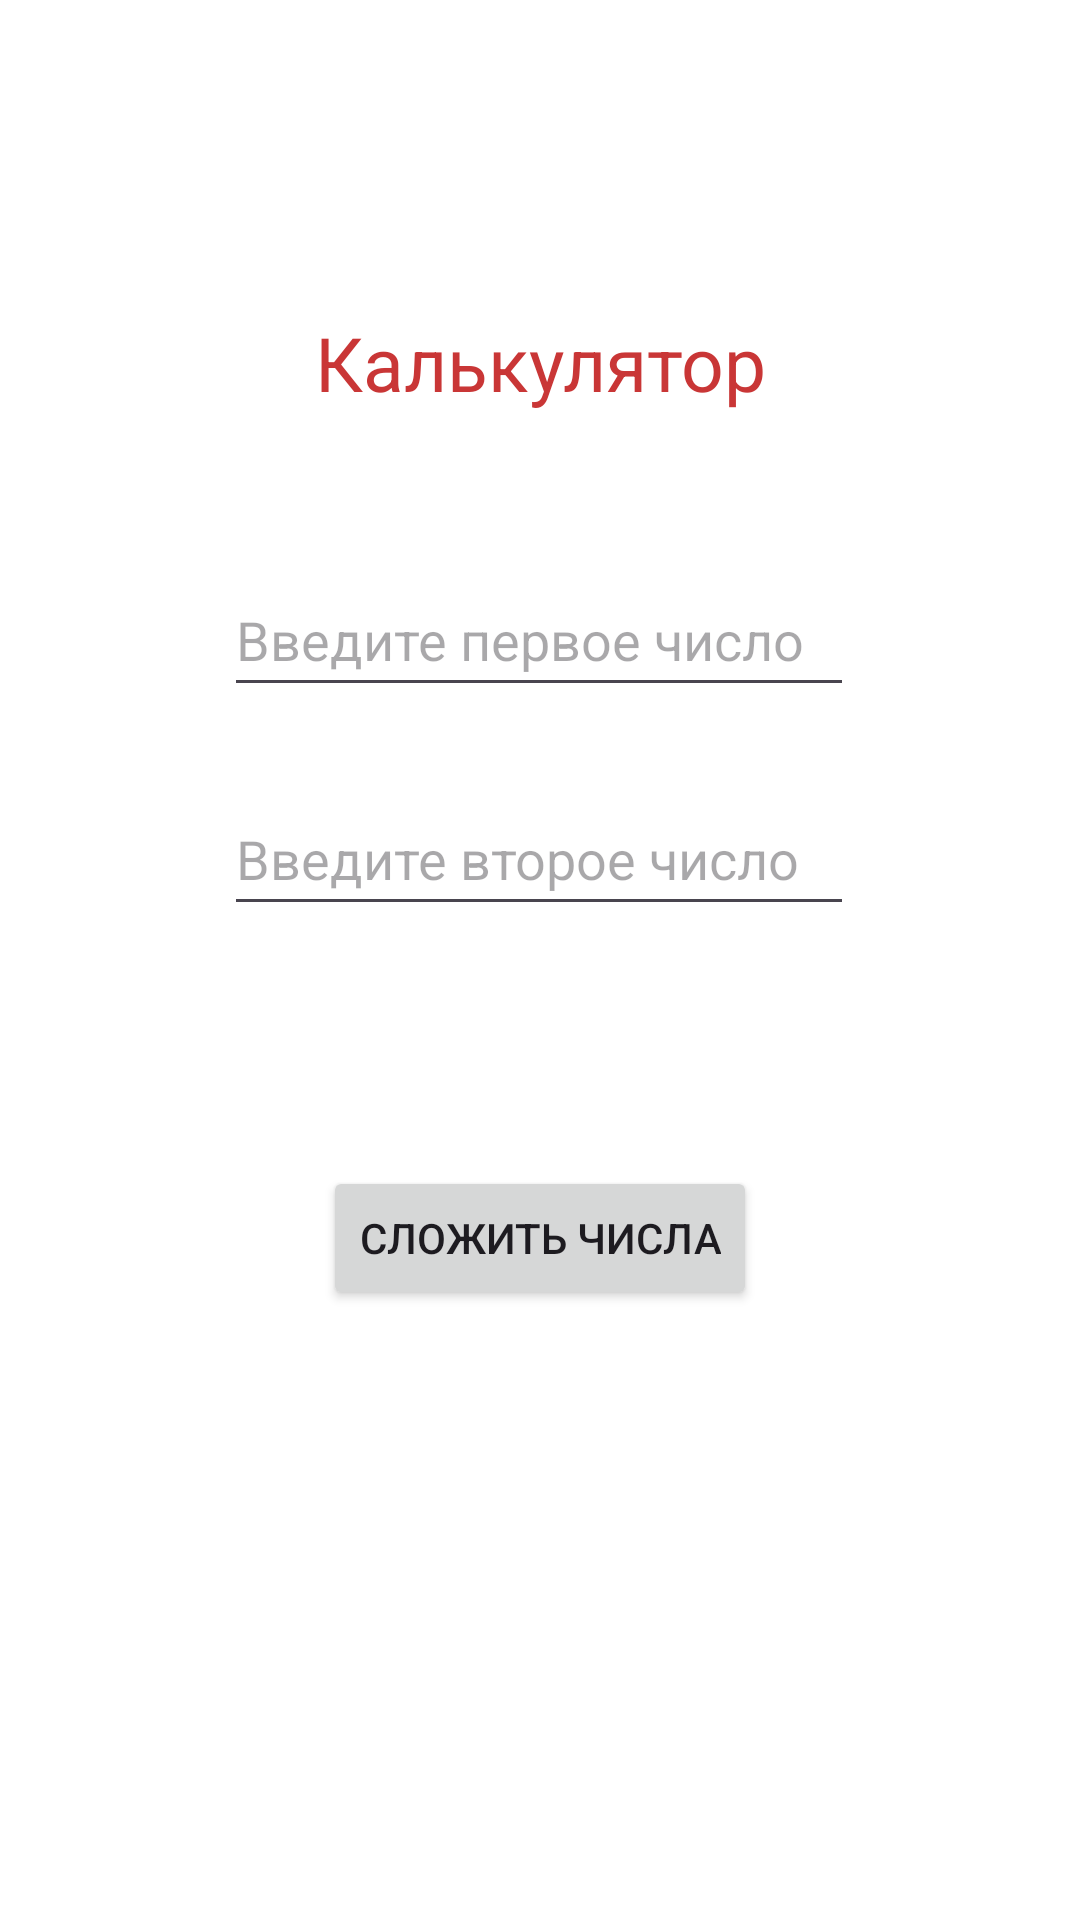

Here is an Android app screen rendered from its layout file. Give the layout XML and the strings, colors and styles it references.
<!-- AndroidManifest.xml: application theme Theme.Itproger -->
<!-- res/layout/activity_main.xml -->
<?xml version="1.0" encoding="utf-8"?>
<androidx.constraintlayout.widget.ConstraintLayout xmlns:android="http://schemas.android.com/apk/res/android"
    xmlns:app="http://schemas.android.com/apk/res-auto"
    xmlns:tools="http://schemas.android.com/tools"
    android:id="@+id/main"
    android:layout_width="match_parent"
    android:layout_height="match_parent"
    android:background="@color/white"
    tools:context=".MainActivity" >

    <TextView
        android:id="@+id/resultTextView"
        android:layout_width="wrap_content"
        android:layout_height="wrap_content"
        android:layout_marginTop="104dp"
        android:fontFamily="sans-serif"
        android:text="@string/logo_text"
        android:textColor="@color/purple_700"
        android:textSize="25sp"
        app:layout_constraintEnd_toEndOf="parent"
        app:layout_constraintStart_toStartOf="parent"
        app:layout_constraintTop_toTopOf="parent" />

    <EditText
        android:id="@+id/number_field_1"
        android:layout_width="wrap_content"
        android:layout_height="wrap_content"
        android:layout_marginTop="50dp"
        android:ems="10"
        android:hint="@string/hint_1"
        android:inputType="number"
        android:minHeight="48dp"
        app:layout_constraintEnd_toEndOf="parent"
        app:layout_constraintHorizontal_bias="0.497"
        app:layout_constraintStart_toStartOf="parent"
        app:layout_constraintTop_toBottomOf="@+id/resultTextView" />

    <EditText
        android:id="@+id/number_field_2"
        android:layout_width="wrap_content"
        android:layout_height="wrap_content"
        android:layout_marginTop="25dp"
        android:ems="10"
        android:hint="@string/hint_2"
        android:inputType="number"
        android:minHeight="48dp"
        app:layout_constraintEnd_toEndOf="parent"
        app:layout_constraintHorizontal_bias="0.497"
        app:layout_constraintStart_toStartOf="parent"
        app:layout_constraintTop_toBottomOf="@+id/number_field_1" />

    <Button
        android:id="@+id/sum_button"
        android:layout_width="wrap_content"
        android:layout_height="wrap_content"
        android:layout_marginTop="80dp"
        android:text="@string/sum_button"
        app:layout_constraintEnd_toEndOf="parent"
        app:layout_constraintStart_toStartOf="parent"
        app:layout_constraintTop_toBottomOf="@+id/number_field_2" />
</androidx.constraintlayout.widget.ConstraintLayout>
<!-- resources referenced by this layout -->
<resources>
  <color name="purple_700">#c93636</color>
  <color name="white">#FFFFFFFF</color>
  <string name="hint_1">Введите первое число</string>
  <string name="hint_2">Введите второе число</string>
  <string name="logo_text">Калькулятор</string>
  <string name="sum_button">Сложить числа</string>
  <style name="Theme.Itproger" parent="Base.Theme.Itproger" />
  <style name="Base.Theme.Itproger" parent="Theme.Material3.DayNight.NoActionBar">
          
          
      </style>
</resources>
